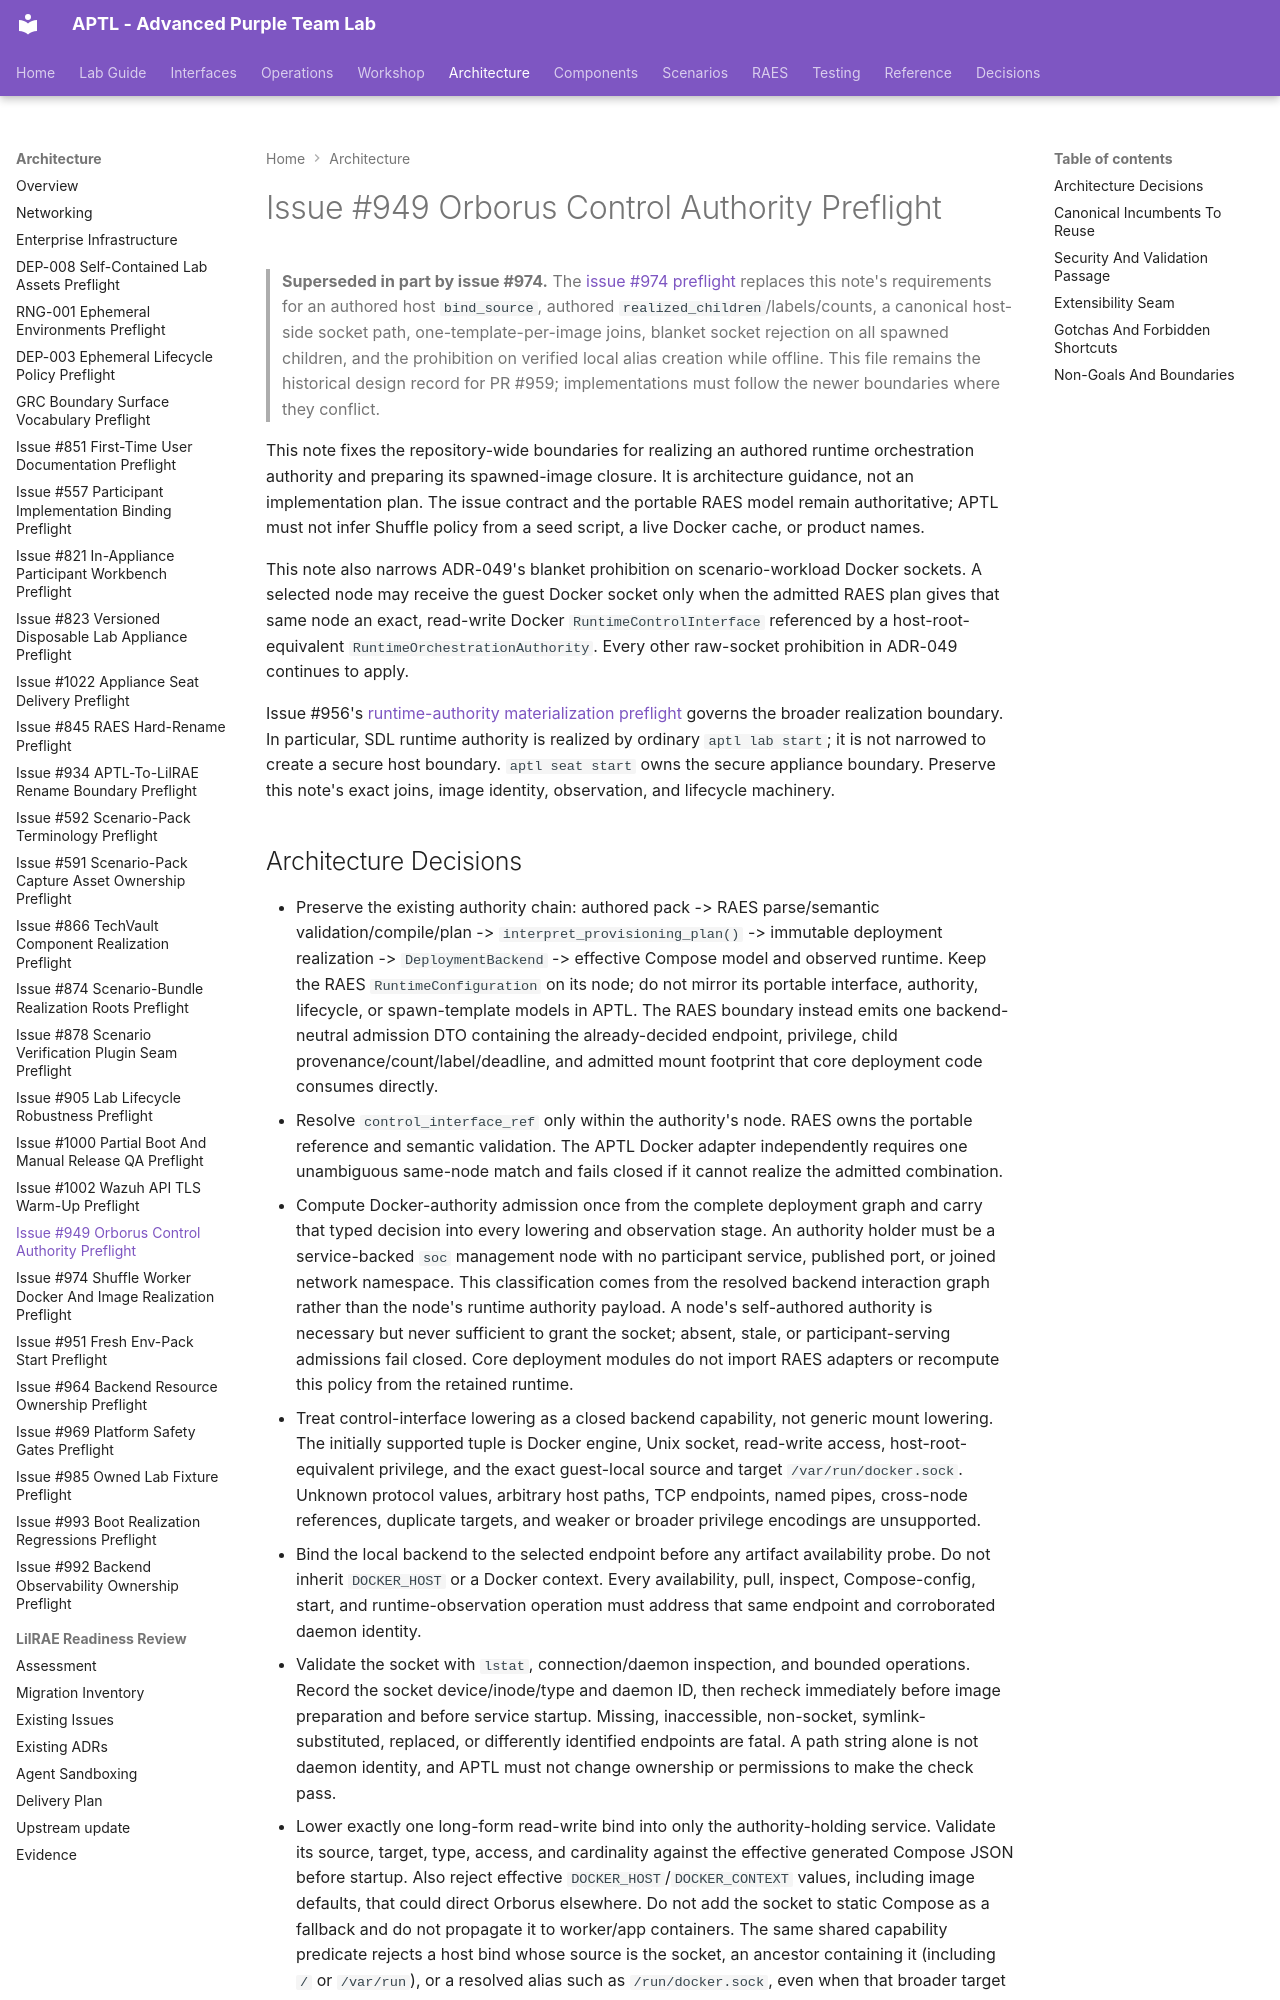

repository: Brad-Edwards/aptl · page: architecture/issue-949-orborus-control-authority-preflight/index.html · generator: mkdocs

# Issue #949 Orborus Control Authority Preflight

> **Superseded in part by issue #974.** The
> [issue #974 preflight](issue-974-shuffle-worker-docker-images-preflight.md)
> replaces this note's requirements for an authored host `bind_source`,
> authored `realized_children`/labels/counts, a canonical host-side socket path,
> one-template-per-image joins, blanket socket rejection on all spawned
> children, and the prohibition on verified local alias creation while
> offline. This file remains the historical design record for PR #959;
> implementations must follow the newer boundaries where they conflict.

This note fixes the repository-wide boundaries for realizing an authored
runtime orchestration authority and preparing its spawned-image closure. It is
architecture guidance, not an implementation plan. The issue contract and the
portable RAES model remain authoritative; APTL must not infer Shuffle policy
from a seed script, a live Docker cache, or product names.

This note also narrows ADR-049's blanket prohibition on scenario-workload
Docker sockets. A selected node may receive the guest Docker socket only when
the admitted RAES plan gives that same node an exact, read-write Docker
`RuntimeControlInterface` referenced by a host-root-equivalent
`RuntimeOrchestrationAuthority`. Every other raw-socket prohibition in ADR-049
continues to apply.

Issue #956's
[runtime-authority materialization preflight](issue-956-sdl-runtime-authority-materialization-preflight.md)
governs the broader realization boundary. In particular, SDL runtime authority
is realized by ordinary `aptl lab start`; it is not narrowed to create a secure
host boundary. `aptl seat start` owns the secure appliance boundary. Preserve
this note's exact joins, image identity, observation, and lifecycle machinery.
